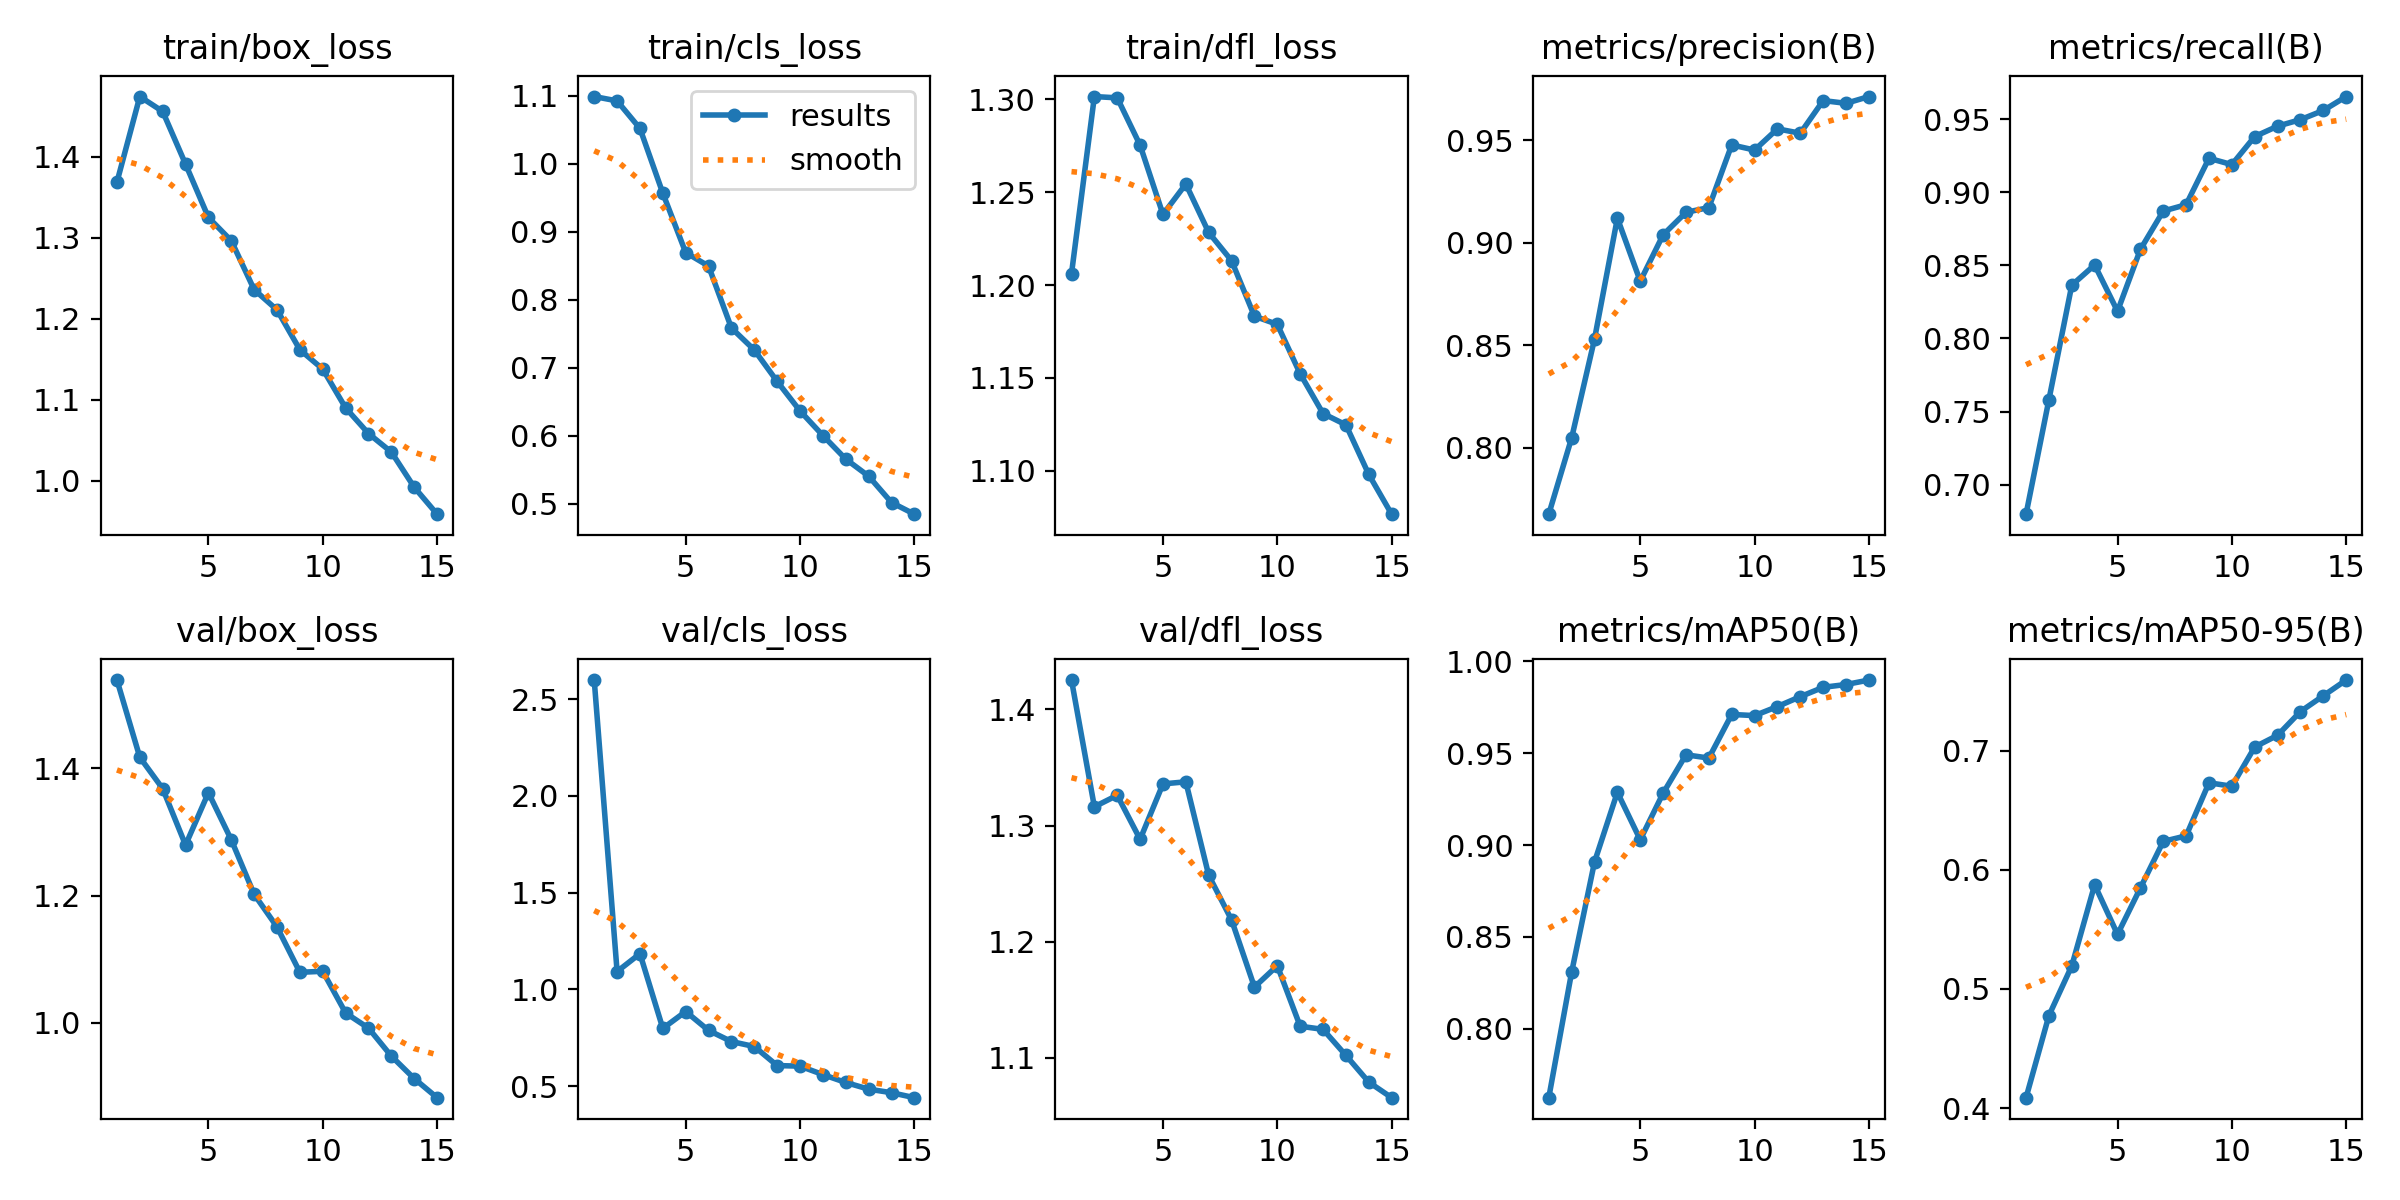

The table this chart was drawn from, first rows:
epoch, train/box_loss, train/cls_loss, train/dfl_loss, metrics/precision(B), metrics/recall(B), metrics/mAP50(B), metrics/mAP50-95(B), val/box_loss, val/cls_loss, val/dfl_loss, lr/pg0, lr/pg1, lr/pg2
1, 1.368, 1.099, 1.206, 0.7676, 0.6798, 0.7624, 0.4087, 1.538, 2.598, 1.425, 0.0006647, 0.0006647, 0.0006647
2, 1.474, 1.092, 1.302, 0.8048, 0.7581, 0.8308, 0.4776, 1.417, 1.092, 1.316, 0.001244, 0.001244, 0.001244
3, 1.456, 1.052, 1.301, 0.853, 0.8364, 0.8908, 0.5193, 1.368, 1.184, 1.326, 0.001734, 0.001734, 0.001734
4, 1.391, 0.9564, 1.275, 0.912, 0.8502, 0.9287, 0.5874, 1.279, 0.7978, 1.288, 0.001604, 0.001604, 0.001604
5, 1.325, 0.8692, 1.238, 0.8813, 0.8186, 0.9028, 0.5458, 1.361, 0.8852, 1.336, 0.001604, 0.001604, 0.001604
6, 1.296, 0.8493, 1.254, 0.9039, 0.8609, 0.9282, 0.5847, 1.287, 0.7875, 1.338, 0.001472, 0.001472, 0.001472
7, 1.236, 0.7582, 1.228, 0.9149, 0.8871, 0.9491, 0.6238, 1.202, 0.7299, 1.257, 0.00134, 0.00134, 0.00134
8, 1.211, 0.7259, 1.213, 0.9172, 0.8915, 0.9473, 0.6285, 1.151, 0.7042, 1.219, 0.001208, 0.001208, 0.001208
9, 1.161, 0.6797, 1.183, 0.9477, 0.9233, 0.9711, 0.673, 1.079, 0.6058, 1.161, 0.001076, 0.001076, 0.001076
10, 1.138, 0.6363, 1.179, 0.9452, 0.9189, 0.9705, 0.6701, 1.081, 0.6029, 1.179, 0.000944, 0.000944, 0.000944
11, 1.09, 0.6001, 1.152, 0.9556, 0.9381, 0.9754, 0.7031, 1.016, 0.5592, 1.127, 0.000812, 0.000812, 0.000812
12, 1.058, 0.5655, 1.131, 0.9534, 0.9452, 0.9808, 0.7129, 0.9919, 0.5183, 1.125, 0.00068, 0.00068, 0.00068
13, 1.035, 0.5404, 1.125, 0.9694, 0.9497, 0.9859, 0.7328, 0.948, 0.484, 1.102, 0.000548, 0.000548, 0.000548
14, 0.9918, 0.5017, 1.098, 0.968, 0.9559, 0.9874, 0.7461, 0.9127, 0.4656, 1.079, 0.000416, 0.000416, 0.000416
15, 0.9586, 0.4845, 1.077, 0.9713, 0.9655, 0.9898, 0.7593, 0.8828, 0.4399, 1.066, 0.000284, 0.000284, 0.000284
